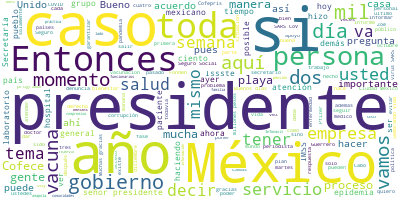

Source data for this figure (header and first rows):
Participante, Texto, Sentimiento, Palabras, Dia, Mes, Anio
PRESIDENTE ANDRES MANUEL LOPEZ OBRADOR, ?Buenos días., 0.9384, 2, 15, 12, 2020
PRESIDENTE ANDRES MANUEL LOPEZ OBRADOR, Como todos los martes, vamos a informar …, 0.00576, 70, 15, 12, 2020
PRESIDENTE ANDRES MANUEL LOPEZ OBRADOR, Y también Zoé Robledo va a informar. Aye…, 0.1831, 87, 15, 12, 2020
PRESIDENTE ANDRES MANUEL LOPEZ OBRADOR, Entonces, empezamos con el doctor Jorge …, 0.1522, 7, 15, 12, 2020
JORGE ALCOCER VARELA, ?Muchas gracias, señor presidente., 0.4266, 4, 15, 12, 2020
JORGE ALCOCER VARELA, Los saludo nuevamente a todos ustedes. M…, 0.8325, 9, 15, 12, 2020
JORGE ALCOCER VARELA, Hoy martes 15 de diciembre, en el Pulso …, 0.5431, 41, 15, 12, 2020
JORGE ALCOCER VARELA, Debemos reforzar indudablemente las impo…, 0.1701, 22, 15, 12, 2020
JORGE ALCOCER VARELA, Hoy verán que todavía estamos en la etap…, 0.5041, 22, 15, 12, 2020
JORGE ALCOCER VARELA, A casi un año, el virus SARS-CoV-2 ha af…, 0.04496, 31, 15, 12, 2020
JORGE ALCOCER VARELA, Nos duelen mucho las muertes y los estra…, 0.01859, 45, 15, 12, 2020
JORGE ALCOCER VARELA, En estos días de la emergencia sanitaria…, 0.1248, 67, 15, 12, 2020
JORGE ALCOCER VARELA, Hoy, además de la actualización del info…, 0.007101, 59, 15, 12, 2020
JORGE ALCOCER VARELA, Asimismo, el maestro Zoé presentará los …, 0.002446, 48, 15, 12, 2020
JORGE ALCOCER VARELA, Muchas gracias., 0.5002, 2, 15, 12, 2020
JORGE ALCOCER VARELA, Hugo, por favor., 0.2923, 3, 15, 12, 2020
HUGO LOPEZ-GATELL RAMIREZ, ?Con permiso, presidente. Muchas gracias…, 0.3481, 7, 15, 12, 2020
HUGO LOPEZ-GATELL RAMIREZ, Maestro, buenos días, canciller Marcelo …, 0.001784, 16, 15, 12, 2020
HUGO LOPEZ-GATELL RAMIREZ, Comento con ustedes, como lo hacemos tod…, 0.147, 48, 15, 12, 2020
HUGO LOPEZ-GATELL RAMIREZ, Si me pasan la primera, vámonos directam…, 0.2885, 50, 15, 12, 2020
HUGO LOPEZ-GATELL RAMIREZ, Y lo que vemos es cómo el porcentaje de …, 0.2437, 77, 15, 12, 2020
HUGO LOPEZ-GATELL RAMIREZ, Este índice es relevante porque lo que m…, 0.768, 36, 15, 12, 2020
HUGO LOPEZ-GATELL RAMIREZ, Y en esta otra curva, que ya también la …, 0.1296, 71, 15, 12, 2020
HUGO LOPEZ-GATELL RAMIREZ, Pero también nos anticipamos a los hecho…, 0.02767, 55, 15, 12, 2020
HUGO LOPEZ-GATELL RAMIREZ, Y esto lo que nos permite es una vigilan…, 0.6733, 30, 15, 12, 2020
HUGO LOPEZ-GATELL RAMIREZ, Lo que pueden ver de manera evidente es …, 0.06648, 86, 15, 12, 2020
HUGO LOPEZ-GATELL RAMIREZ, Tenemos este aumento, como ha ocurrido e…, 0.8126, 75, 15, 12, 2020
HUGO LOPEZ-GATELL RAMIREZ, La epidemia activa son los casos más rec…, 0.1051, 56, 15, 12, 2020
HUGO LOPEZ-GATELL RAMIREZ, Existen en este momento un conjunto de p…, 0.7063, 83, 15, 12, 2020
HUGO LOPEZ-GATELL RAMIREZ, Y en las defunciones, el desenlace más d…, 0.01488, 41, 15, 12, 2020
HUGO LOPEZ-GATELL RAMIREZ, En la primera semana de octubre cambió l…, 0.5212, 71, 15, 12, 2020
HUGO LOPEZ-GATELL RAMIREZ, Y el último indicador relevante de uso g…, 0.4459, 59, 15, 12, 2020
HUGO LOPEZ-GATELL RAMIREZ, Como se puede ver en la gráfica, es la m…, 0.8891, 66, 15, 12, 2020
HUGO LOPEZ-GATELL RAMIREZ, Observen ustedes también un aspecto que …, 0.377, 74, 15, 12, 2020
HUGO LOPEZ-GATELL RAMIREZ, Aquí destacamos algo que hemos mencionad…, 0.3993, 72, 15, 12, 2020
HUGO LOPEZ-GATELL RAMIREZ, El punto que nos interesa destacar, como…, 0.7372, 49, 15, 12, 2020
HUGO LOPEZ-GATELL RAMIREZ, Para reducir los contagios hasta el mome…, 0.2776, 30, 15, 12, 2020
HUGO LOPEZ-GATELL RAMIREZ, Una es no salir de casa, a menos que sea…, 0.5048, 55, 15, 12, 2020
HUGO LOPEZ-GATELL RAMIREZ, Si la respuesta es no, si no es algo que…, 0.5178, 80, 15, 12, 2020
HUGO LOPEZ-GATELL RAMIREZ, Lo segundo es una perspectiva individual…, 0.8448, 114, 15, 12, 2020
HUGO LOPEZ-GATELL RAMIREZ, Y hay espacios donde no es posible mante…, 0.01281, 119, 15, 12, 2020
HUGO LOPEZ-GATELL RAMIREZ, Estas son las medidas., 0.3284, 4, 15, 12, 2020
HUGO LOPEZ-GATELL RAMIREZ, Y, finalmente, la esperanza. Las vacunas…, 0.5123, 30, 15, 12, 2020
HUGO LOPEZ-GATELL RAMIREZ, Esta semana ha sido de intenso trabajo, …, 0.6384, 48, 15, 12, 2020
HUGO LOPEZ-GATELL RAMIREZ, Ayer empezó una sesión de trabajo larga …, 0.2333, 38, 15, 12, 2020
HUGO LOPEZ-GATELL RAMIREZ, Y ante la inquietud del número de vacuna…, 0.005061, 65, 15, 12, 2020
HUGO LOPEZ-GATELL RAMIREZ, Tenemos también la potencial colaboració…, 0.01285, 106, 15, 12, 2020
HUGO LOPEZ-GATELL RAMIREZ, Lo mismo, los centros educativos de educ…, 0.4534, 21, 15, 12, 2020
HUGO LOPEZ-GATELL RAMIREZ, Hasta el momento, con las vacunas ya con…, 0.4365, 40, 15, 12, 2020
HUGO LOPEZ-GATELL RAMIREZ, Y seguimos en el trabajo de analizar los…, 0.5006, 102, 15, 12, 2020
HUGO LOPEZ-GATELL RAMIREZ, Eso es todo, presidente., 0.6058, 4, 15, 12, 2020
MARCELO EBRARD CASAUBON, ?Con su permiso, señor presidente. Compa…, 0.2208, 9, 15, 12, 2020
MARCELO EBRARD CASAUBON, Bueno, muy breve., 0.8655, 3, 15, 12, 2020
MARCELO EBRARD CASAUBON, Primero, ¿cuál es el avance de los acuer…, 0.08559, 37, 15, 12, 2020
MARCELO EBRARD CASAUBON, Bueno, lo vamos a poner ahora, el estatu…, 0.1269, 31, 15, 12, 2020
MARCELO EBRARD CASAUBON, Pfizer fue el 13 de octubre; el acuerdo …, 0.4653, 15, 15, 12, 2020
MARCELO EBRARD CASAUBON, AstraZeneca, que sigue su curso. Como re…, 0.1304, 39, 15, 12, 2020
MARCELO EBRARD CASAUBON, CanSino. El día 13 de octubre se firmó e…, 0.1437, 22, 15, 12, 2020
MARCELO EBRARD CASAUBON, Covax. Recordarán ustedes que es el port…, 0.01269, 30, 15, 12, 2020
MARCELO EBRARD CASAUBON, Estatus de estas cuatro iniciativas, acu…, 0.07812, 9, 15, 12, 2020
... 235 more rows
